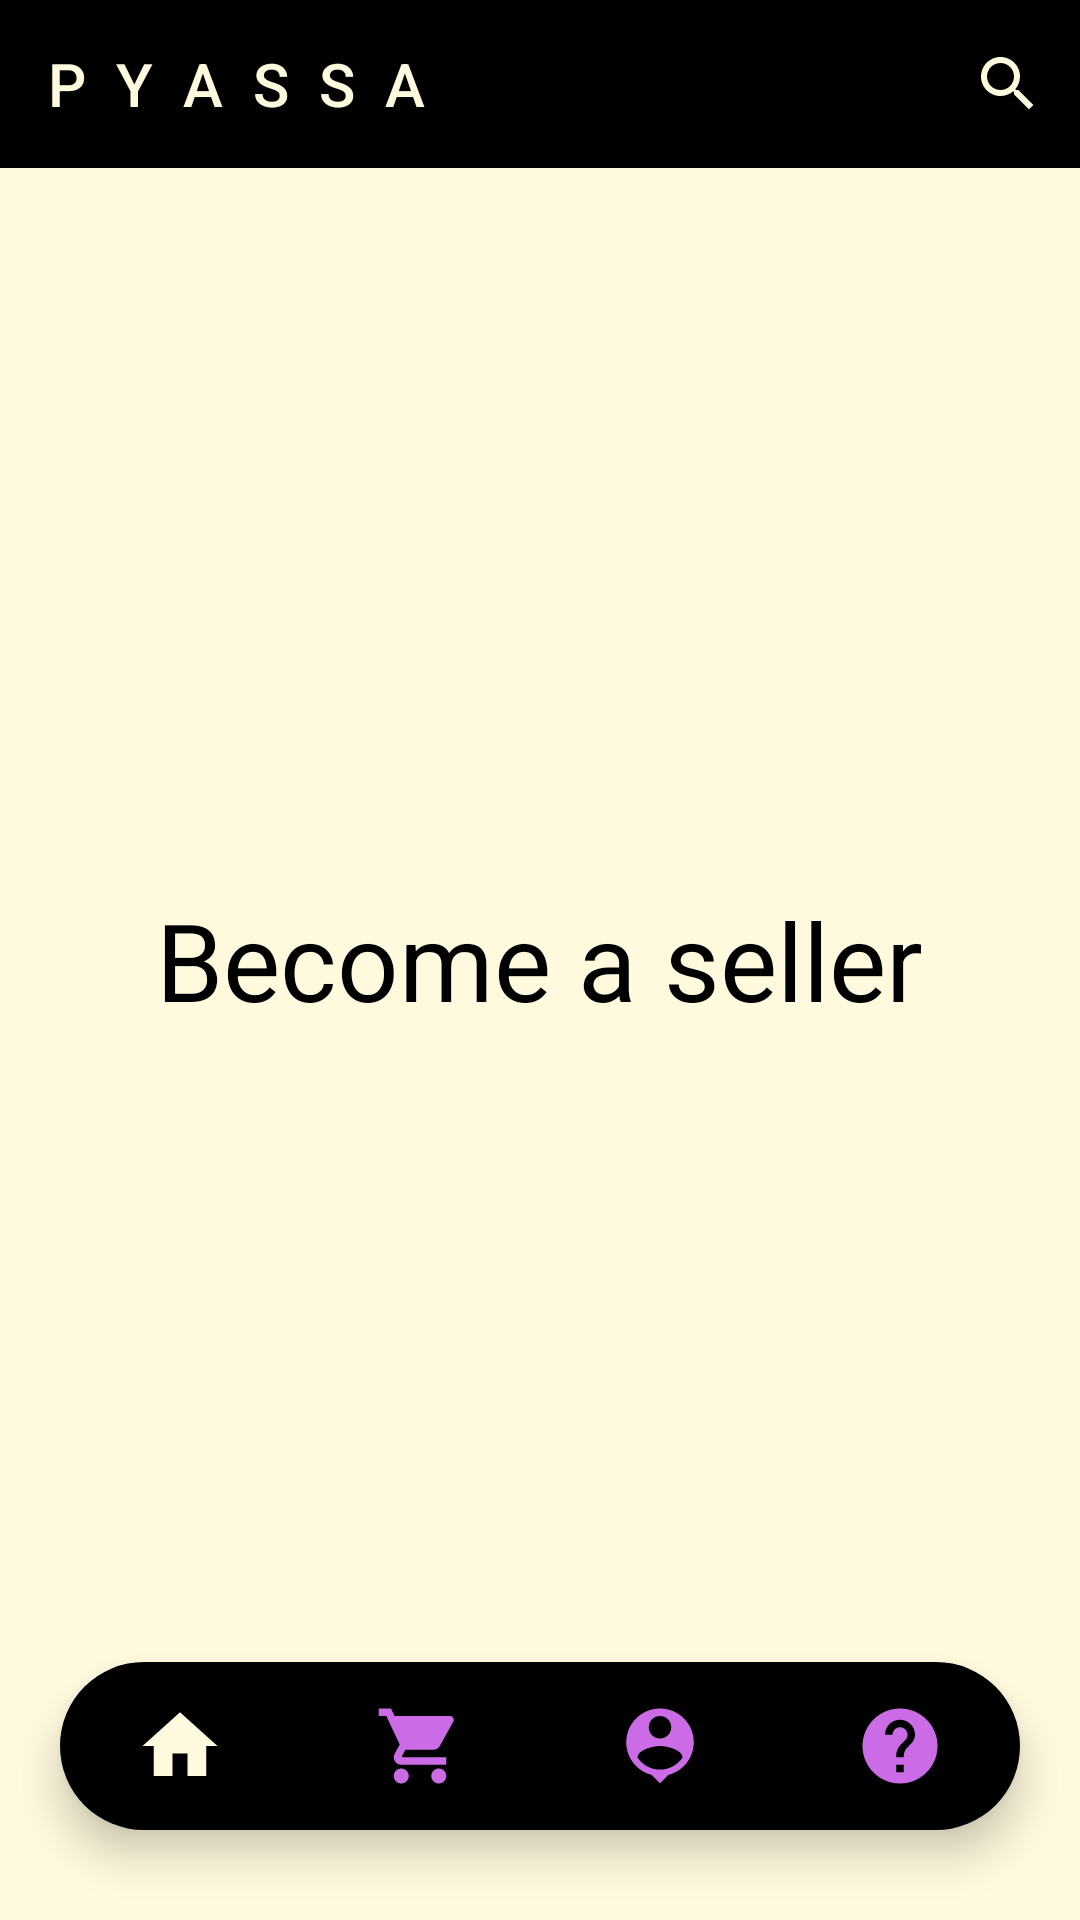

Layout XML and referenced resources for this Android screen:
<!-- AndroidManifest.xml: application theme Theme.MYNEWPYASSA -->
<!-- res/layout/activity_seller_view.xml -->
<?xml version="1.0" encoding="utf-8"?>
<RelativeLayout
    xmlns:android="http://schemas.android.com/apk/res/android"
    xmlns:app="http://schemas.android.com/apk/res-auto"
    xmlns:tools="http://schemas.android.com/tools"
    android:layout_width="match_parent"
    android:layout_height="match_parent"
    android:background="@color/pinkishWhite"
    tools:context=".SellerView">

    <com.google.android.material.bottomnavigation.BottomNavigationView
        android:layout_width="match_parent"
        android:layout_height="wrap_content"
        android:id="@+id/bottomNavigationView"
        android:layout_alignParentBottom="true"
        android:layout_marginEnd="20dp"
        android:layout_marginStart="20dp"
        android:layout_marginBottom="30dp"
        android:layout_marginTop="30dp"
        android:elevation="2dp"
        android:background="@drawable/bottom_background"
        app:menu="@menu/bottom_menu"
        app:itemIconSize="30dp"
        app:itemIconTint="@drawable/item_selector"
        app:itemRippleColor="@android:color/transparent"
        app:labelVisibilityMode="unlabeled"
        />

    <TextView
        android:layout_width="wrap_content"
        android:layout_height="wrap_content"
        android:text="Become a seller"
        android:textSize="36dp"
        android:textColor="@color/black"
        android:layout_centerInParent="true"
        />

    <androidx.drawerlayout.widget.DrawerLayout
        xmlns:android="http://schemas.android.com/apk/res/android"
        xmlns:app="http://schemas.android.com/apk/res-auto"
        xmlns:tools="http://schemas.android.com/tools"
        android:layout_width="match_parent"
        android:layout_height="match_parent"
        android:id="@+id/drawer_layout"
        android:fitsSystemWindows="true"
        tools:openDrawer="start"
        tools:context=".SellerView">

        <LinearLayout
            android:layout_width="match_parent"
            android:layout_height="match_parent"
            android:orientation="vertical">

            <androidx.appcompat.widget.Toolbar
                android:id="@+id/toolbar"
                android:layout_width="match_parent"
                android:layout_height="wrap_content"
                android:background="@color/black"
                android:theme="@style/ThemeOverlay.AppCompat.Dark.ActionBar"
                app:layout_constraintTop_toTopOf="parent"
                app:popupTheme="@style/ThemeOverlay.AppCompat.Light"
                app:title="P  Y  A  S  S  A"
                app:titleTextColor="@color/pinkishWhite"
                app:menu="@menu/toolbar_menu"
                app:itemIconSize="30dp"
                />

            <FrameLayout
                android:layout_width="match_parent"
                android:layout_height="match_parent"
                android:id="@+id/fragment_container"/>

        </LinearLayout>

        <com.google.android.material.navigation.NavigationView
            android:layout_width="wrap_content"
            android:layout_height="match_parent"
            android:id="@+id/nav_view"
            android:layout_gravity="start"
            app:headerLayout="@layout/nav_header"
            app:menu="@menu/nav_menu"
            app:itemIconTint="@color/black"
            app:itemTextColor="@color/black"/>

    </androidx.drawerlayout.widget.DrawerLayout>






</RelativeLayout>
<!-- res/layout/nav_header.xml (included above) -->
<?xml version="1.0" encoding="utf-8"?>
<LinearLayout
    xmlns:android="http://schemas.android.com/apk/res/android"
    android:orientation="vertical"
    android:layout_width="match_parent"
    android:layout_height="176dp"
    android:gravity="bottom"
    android:padding="16dp"
    android:background="@color/black"
    android:theme="@style/ThemeOverlay.AppCompat.Dark">

    <TextView
        android:layout_width="wrap_content"
        android:layout_height="wrap_content"
        android:text="MNIN DREBTY HAD LPYASSA?"
        android:paddingTop="50dp"
        android:textStyle="bold"
        android:textColor="@color/appPurple"
        android:textSize="25dp"
        />

    <TextView
        android:layout_width="wrap_content"
        android:layout_height="wrap_content"
        android:text="Men PYASSA"
        android:textSize="20dp"
        android:textColor="@color/appBlue"
        android:textStyle="bold"
        />

    <TextView
        android:id="@+id/user_email"
        android:layout_width="wrap_content"
        android:layout_height="wrap_content"
        android:text=""
        android:textColor="@color/black"
        android:textSize="17dp"
        android:layout_marginBottom="16dp"
        android:background="@drawable/rounded_edit_text"/>

</LinearLayout>
<!-- resources referenced by this layout -->
<resources>
  <color name="appBlue">#004AAD</color>
  <color name="appPurple">#CB6CE6</color>
  <color name="black">#FF000000</color>
  <color name="pinkishWhite">#FFFADE</color>
  <!-- drawable bottom_background (drawable) -->
  <?xml version="1.0" encoding="utf-8"?>
  <shape xmlns:android="http://schemas.android.com/apk/res/android"
      android:shape="rectangle"
      >
      <solid
          android:color="@color/black"/>
      <corners
          android:radius="40dp"/>
  </shape>
  <!-- drawable item_selector (drawable) -->
  <?xml version="1.0" encoding="utf-8"?>
  <selector xmlns:android="http://schemas.android.com/apk/res/android">
      <item
          android:state_selected="true"
          android:color = "@color/pinkishWhite" />
      <item
          android:state_selected="false"
          android:color = "@color/appPurple" />
  </selector>
  <!-- drawable rounded_edit_text (drawable) -->
  <?xml version="1.0" encoding="utf-8"?>
  <shape  xmlns:android="http://schemas.android.com/apk/res/android"
      android:shape="rectangle" android:padding="10dp">
      <solid android:color="@color/white" />
      <corners
          android:bottomLeftRadius="30dp"
          android:bottomRightRadius="30dp"
          android:topLeftRadius="30dp"
          android:topRightRadius="30dp"/>
      <stroke
          android:width="1dp"
          android:color="@color/black" />
  </shape>
  <style name="Theme.MYNEWPYASSA" parent="Theme.AppCompat.DayNight.NoActionBar">
          
          <item name="colorPrimary">@color/purple_200</item>
          <item name="colorPrimaryVariant">@color/purple_700</item>
          <item name="colorOnPrimary">@color/black</item>
          
          <item name="colorSecondary">@color/teal_200</item>
          <item name="colorSecondaryVariant">@color/teal_700</item>
          <item name="colorOnSecondary">@color/black</item>
          
          <item name="android:statusBarColor">?attr/colorPrimaryVariant</item>
          
      </style>
  <color name="white">#FFFFFFFF</color>
  <color name="purple_200">#FFBB86FC</color>
  <color name="purple_700">#FF3700B3</color>
  <color name="teal_200">#FF03DAC5</color>
  <color name="teal_700">#FF018786</color>
</resources>
